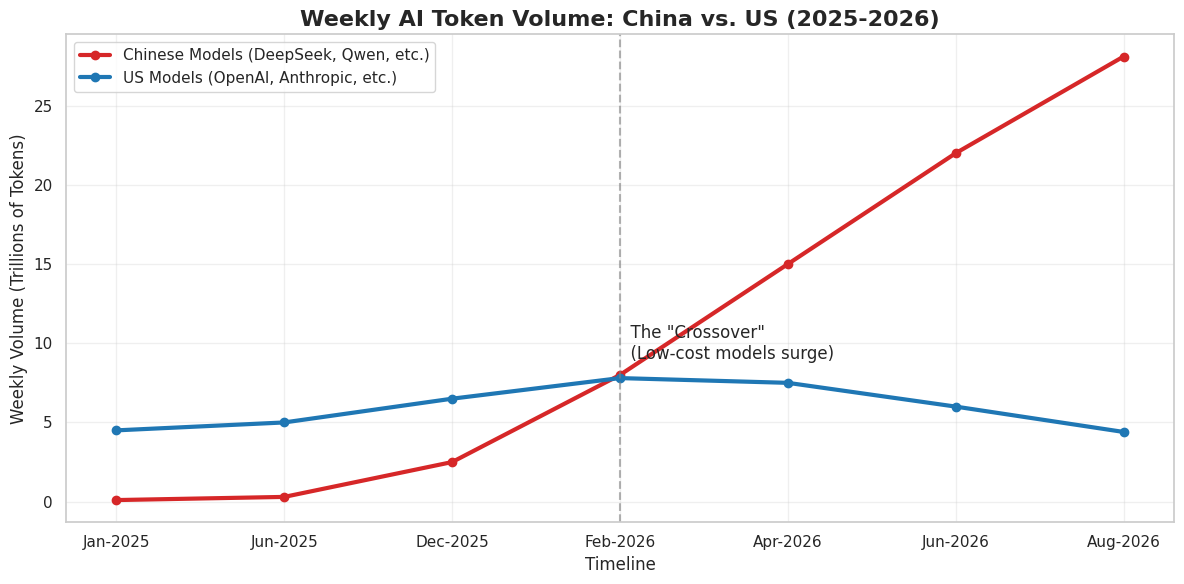

The matplotlib source for this figure:
import matplotlib.pyplot as plt
import pandas as pd
import seaborn as sns

# Data estimated from OpenRouter and industry reports (2025-2026)
data = {
    'Date': [
        'Jan-2025', 'Jun-2025', 'Dec-2025', 
        'Feb-2026', 'Apr-2026', 'Jun-2026', 'Aug-2026'
    ],
    # Estimated weekly token volume in Trillions (T)
    'China_Volume_T': [0.1, 0.3, 2.5, 8.0, 15.0, 22.0, 28.1],
    'US_Volume_T':    [4.5, 5.0, 6.5, 7.8, 7.5, 6.0, 4.4]
}

df = pd.DataFrame(data)

# Set the visual style
sns.set_theme(style="whitegrid")
plt.figure(figsize=(12, 6))

# Plotting
plt.plot(df['Date'], df['China_Volume_T'], marker='o', linewidth=3, color='#d62728', label='Chinese Models (DeepSeek, Qwen, etc.)')
plt.plot(df['Date'], df['US_Volume_T'], marker='o', linewidth=3, color='#1f77b4', label='US Models (OpenAI, Anthropic, etc.)')

# Highlighting the "Crossover Event"
plt.axvline(x='Feb-2026', color='gray', linestyle='--', alpha=0.6)
plt.text('Feb-2026', 10, '  The "Crossover"\n  (Low-cost models surge)', verticalalignment='center')

# Labels and Title
plt.title('Weekly AI Token Volume: China vs. US (2025-2026)', fontsize=16, fontweight='bold')
plt.ylabel('Weekly Volume (Trillions of Tokens)', fontsize=12)
plt.xlabel('Timeline', fontsize=12)
plt.legend(fontsize=11)
plt.grid(True, alpha=0.3)

# Show the plot
plt.tight_layout()
plt.show()
